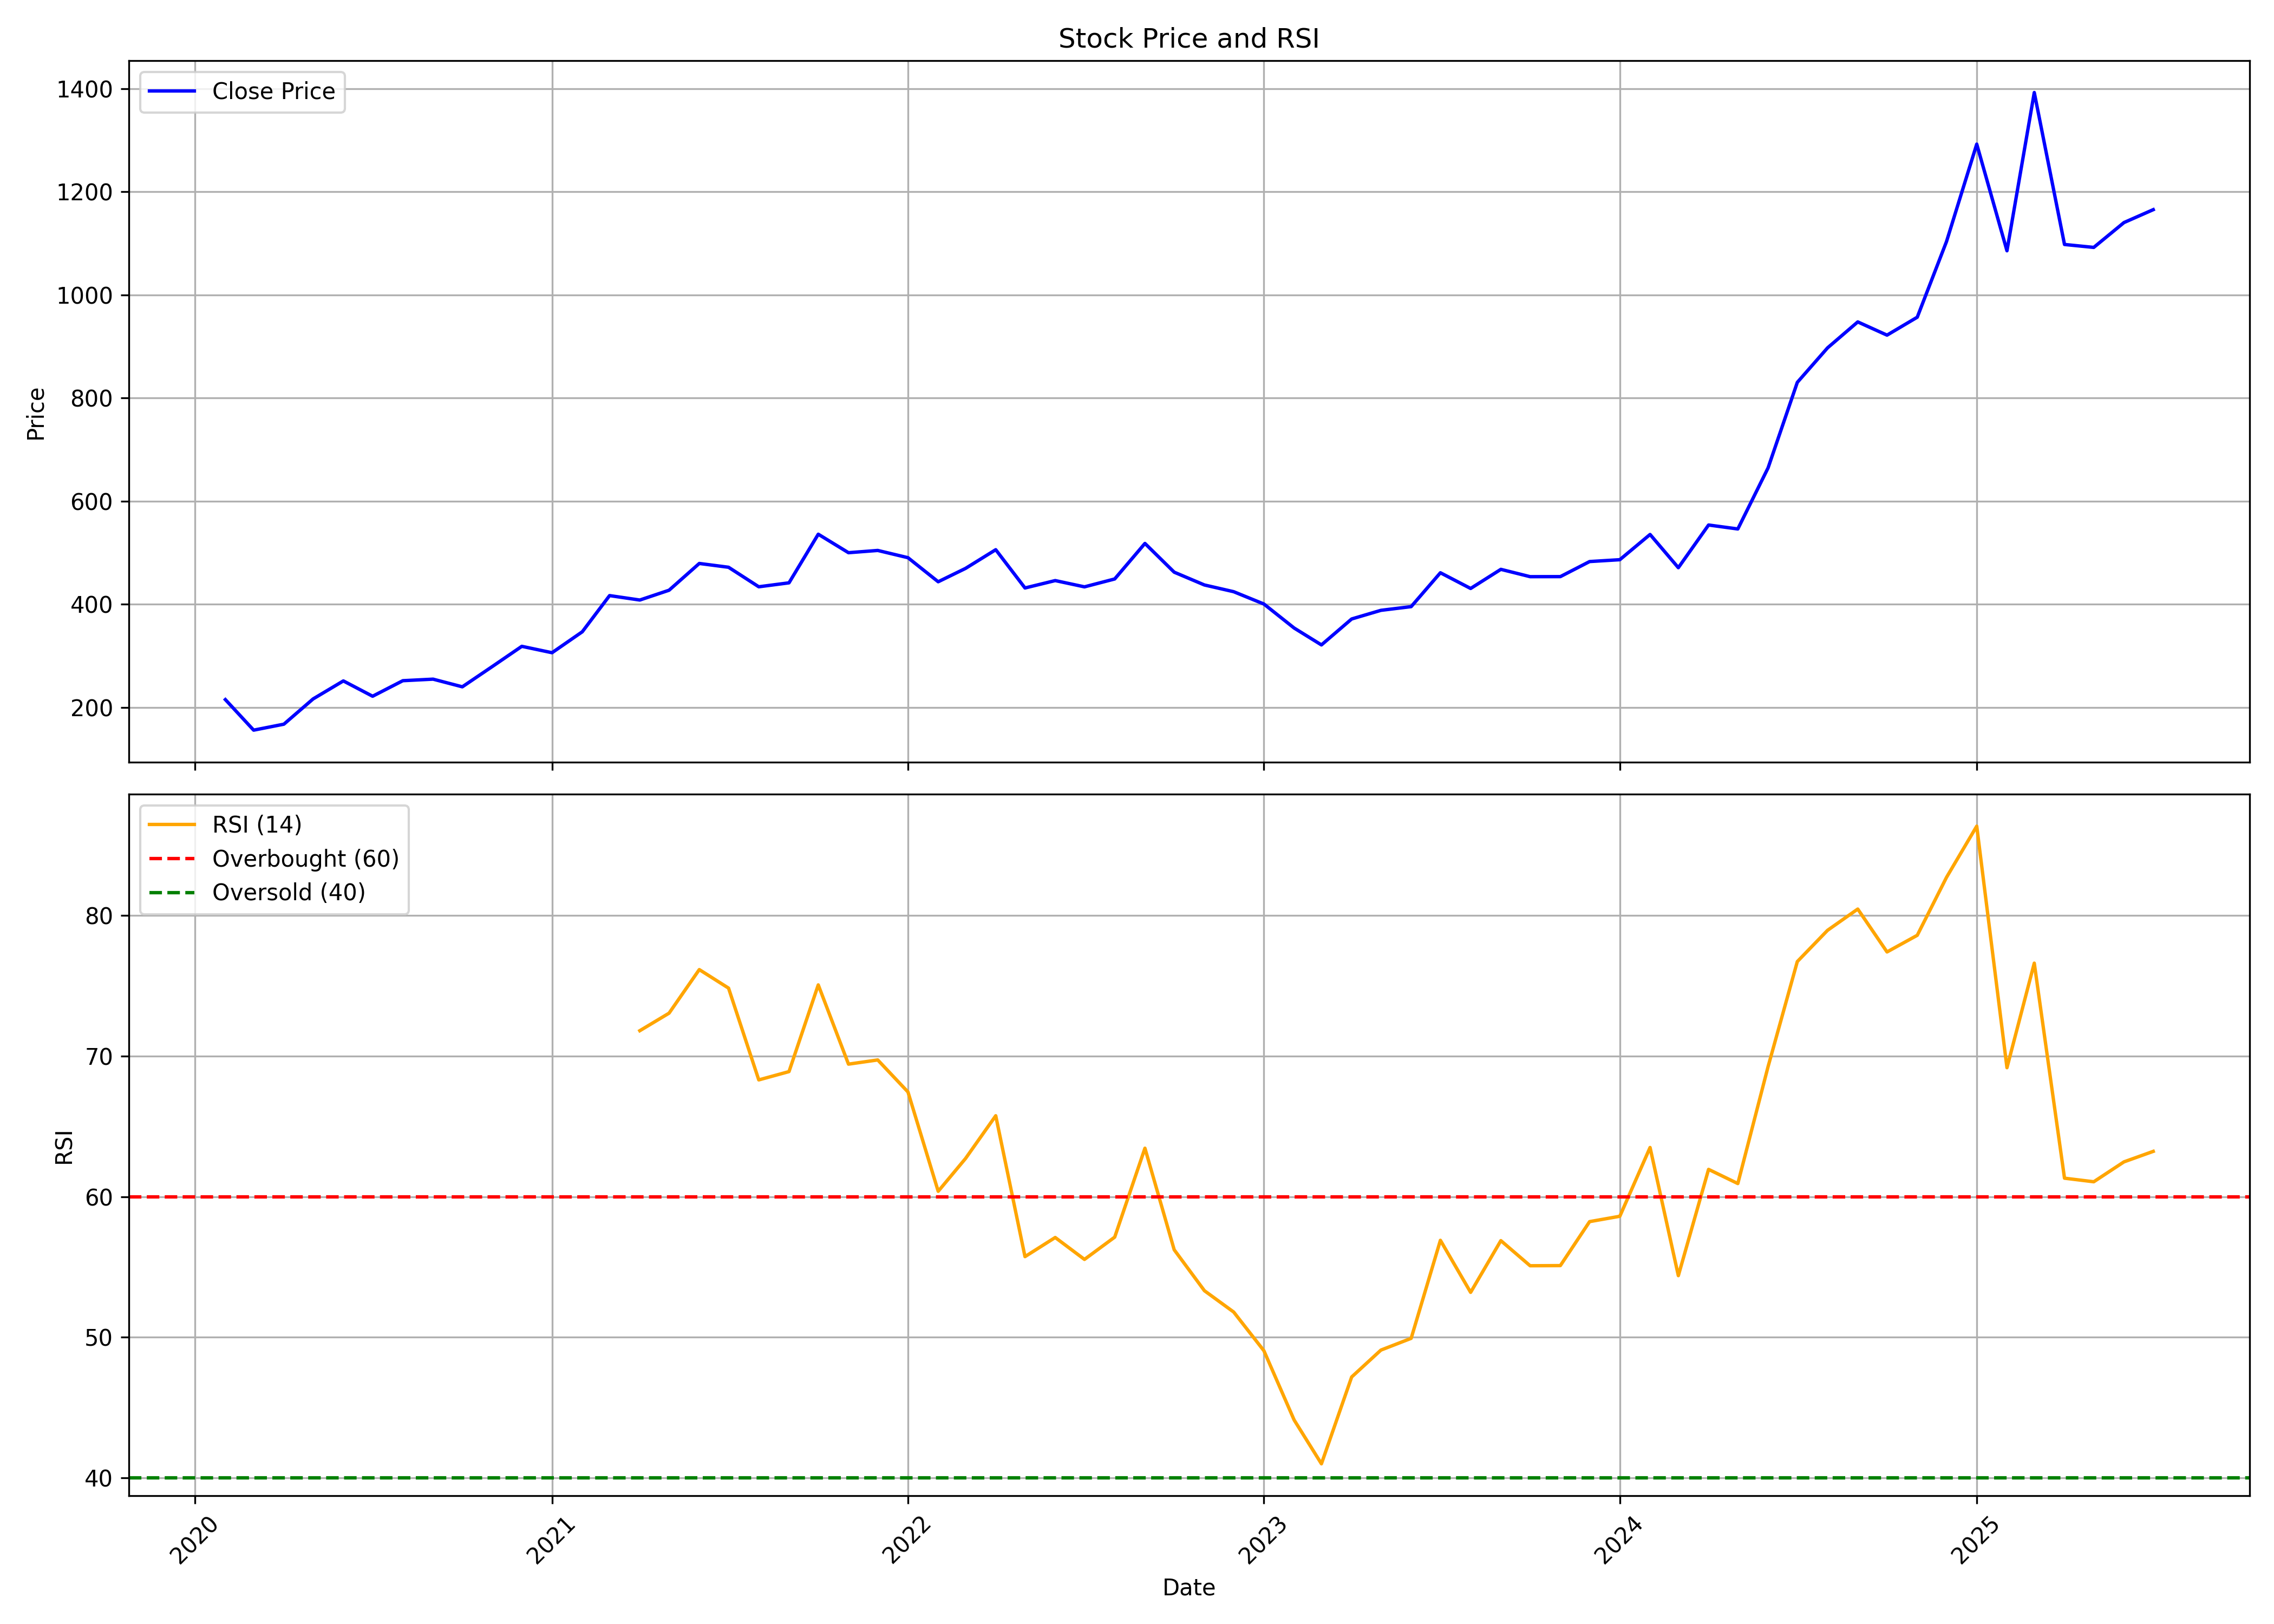

The table this chart was drawn from, first rows:
, date, symbol, open, high, low, close, volume, rsi
0, 2020-02-01, ASALCBR, 277.4, 293.9, 188.5, 215.1, 638702, 
1, 2020-03-01, ASALCBR, 222.1, 227, 121.5, 155.9, 483863, 
2, 2020-04-01, ASALCBR, 157.9, 177.7, 123.9, 167.4, 490931, 
3, 2020-05-01, ASALCBR, 167.4, 221, 167.4, 216.4, 2347683, 
4, 2020-06-01, ASALCBR, 217.2, 271.4, 199.4, 251.3, 2163757, 
5, 2020-07-01, ASALCBR, 251.7, 261.6, 217.2, 221.6, 902109, 
6, 2020-08-01, ASALCBR, 223, 285.2, 215.3, 251.8, 2617736, 
7, 2020-09-01, ASALCBR, 256, 275.9, 236.7, 254.7, 1032559, 
8, 2020-10-01, ASALCBR, 255.5, 262, 234.4, 239.9, 538036, 
9, 2020-11-01, ASALCBR, 239.9, 295.2, 236.8, 279.6, 1057571, 
10, 2020-12-01, ASALCBR, 278.7, 321, 272.3, 318.4, 1739606, 
11, 2021-01-01, ASALCBR, 320, 340.8, 281.2, 306, 1391398, 
12, 2021-02-01, ASALCBR, 307, 382, 302, 346.6, 2054207, 
13, 2021-03-01, ASALCBR, 356.3, 437.4, 345.8, 416.8, 1834919, 
14, 2021-04-01, ASALCBR, 418.1, 455.7, 387.6, 408.2, 1271270, 71.81
15, 2021-05-01, ASALCBR, 408.2, 465.6, 399.6, 427.2, 1250918, 73.05
16, 2021-06-01, ASALCBR, 428, 505.2, 424.1, 479.1, 2646057, 76.15
17, 2021-07-01, ASALCBR, 480, 511.2, 445.3, 471.7, 1187891, 74.83
18, 2021-08-01, ASALCBR, 476.5, 481.9, 411.1, 433.9, 1420780, 68.31
19, 2021-09-01, ASALCBR, 437.8, 457.7, 411, 441.5, 1481426, 68.9
20, 2021-10-01, ASALCBR, 440.7, 649, 435.4, 535.8, 5268993, 75.06
21, 2021-11-01, ASALCBR, 542.9, 605.6, 488.5, 499.9, 2190399, 69.43
22, 2021-12-01, ASALCBR, 504.3, 536.1, 455.8, 504.3, 836113, 69.73
23, 2022-01-01, ASALCBR, 500.6, 552, 465.4, 490.3, 1057708, 67.45
24, 2022-02-01, ASALCBR, 494.9, 510.3, 408.2, 443.6, 859919, 60.38
25, 2022-03-01, ASALCBR, 443.6, 503.4, 428.4, 469.5, 854642, 62.71
26, 2022-04-01, ASALCBR, 468.6, 521.2, 468.6, 505.8, 782242, 65.76
27, 2022-05-01, ASALCBR, 501.4, 505.1, 377.3, 431.5, 679205, 55.74
28, 2022-06-01, ASALCBR, 435.9, 471.6, 400.5, 445.9, 692048, 57.1
29, 2022-07-01, ASALCBR, 450.7, 450.7, 419, 433.7, 365121, 55.54
30, 2022-08-01, ASALCBR, 439.8, 465.7, 427.2, 449, 703241, 57.12
31, 2022-09-01, ASALCBR, 453.6, 526.3, 433.9, 517.9, 3452694, 63.45
32, 2022-10-01, ASALCBR, 516.5, 525.4, 459.5, 462.2, 1216988, 56.23
33, 2022-11-01, ASALCBR, 465.7, 483.3, 427.9, 437.4, 780526, 53.31
34, 2022-12-01, ASALCBR, 439.9, 460.7, 397.8, 424.3, 640654, 51.8
35, 2023-01-01, ASALCBR, 427.9, 431.9, 383.2, 400.4, 389456, 49.04
36, 2023-02-01, ASALCBR, 407.9, 410.6, 349.3, 353.9, 454643, 44.12
37, 2023-03-01, ASALCBR, 359.2, 377.2, 313.5, 321.1, 539019, 41
38, 2023-04-01, ASALCBR, 327.4, 384.7, 322.2, 371.4, 409726, 47.18
39, 2023-05-01, ASALCBR, 371.4, 405.5, 351.3, 388.2, 641646, 49.09
40, 2023-06-01, ASALCBR, 390.9, 421.9, 384.1, 395.4, 598395, 49.92
41, 2023-07-01, ASALCBR, 395.4, 474.7, 389, 461, 1613238, 56.9
42, 2023-08-01, ASALCBR, 463.8, 483.4, 414.4, 430.6, 2524737, 53.2
43, 2023-09-01, ASALCBR, 437.8, 482.7, 413.9, 467.7, 1695622, 56.87
44, 2023-10-01, ASALCBR, 467.7, 506.6, 426.9, 453.5, 2237840, 55.09
45, 2023-11-01, ASALCBR, 452.8, 498.6, 440.8, 453.6, 1003356, 55.1
46, 2023-12-01, ASALCBR, 453.6, 514.6, 447.8, 482.8, 1832993, 58.23
47, 2024-01-01, ASALCBR, 486.6, 528.2, 474.9, 486.4, 2104594, 58.61
48, 2024-02-01, ASALCBR, 487.7, 593.4, 397, 535.3, 3516905, 63.5
49, 2024-03-01, ASALCBR, 537.6, 565.5, 456.8, 470.9, 1195018, 54.38
50, 2024-04-01, ASALCBR, 470.9, 567.3, 470.8, 553.6, 1502332, 61.94
51, 2024-05-01, ASALCBR, 553.6, 635.5, 502, 546, 3291249, 60.93
52, 2024-06-01, ASALCBR, 552.5, 741.7, 484.3, 664.3, 3834649, 69.25
53, 2024-07-01, ASALCBR, 664.4, 861.7, 646.1, 830.2, 3028879, 76.72
54, 2024-08-01, ASALCBR, 836.8, 942, 746.1, 897.1, 2378901, 78.95
55, 2024-09-01, ASALCBR, 908.7, 1037, 877.5, 947.5, 2305766, 80.46
56, 2024-10-01, ASALCBR, 945.0, 996.0, 815.0, 921.8, 1107919, 77.41
57, 2024-11-01, ASALCBR, 930.0, 979.4, 834.7, 956.5, 707704, 78.59
58, 2024-12-01, ASALCBR, 956.5, 1150, 951.0, 1103, 1653011, 82.71
59, 2025-01-01, ASALCBR, 1111, 1358, 1041, 1292, 2456542, 86.35
... 6 more rows
